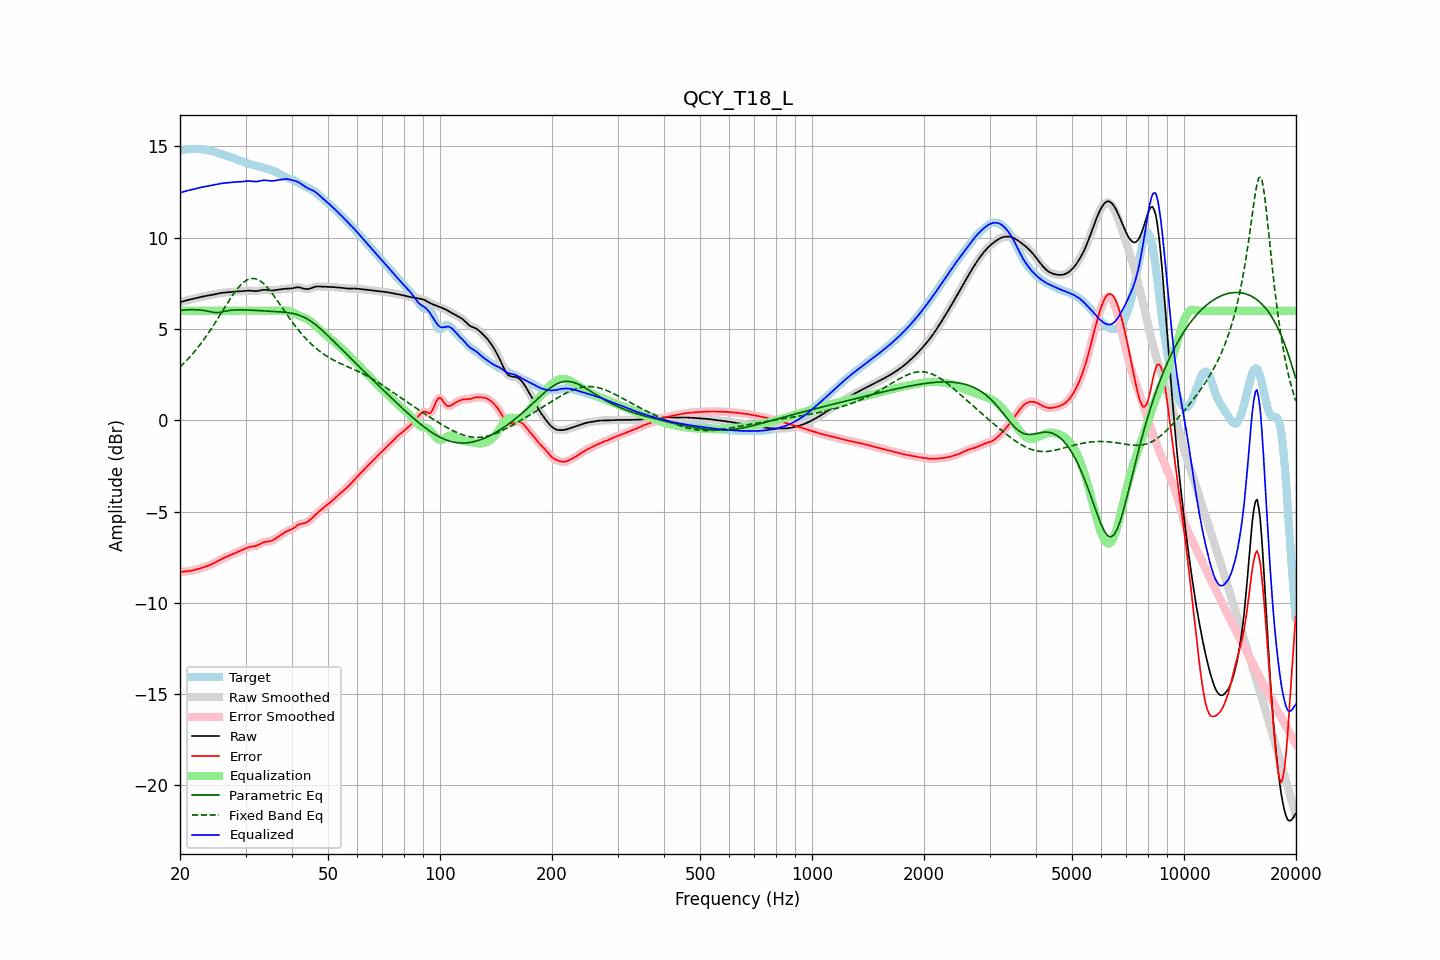

Values plotted in this chart, from the file beside it:
frequency, raw, error, smoothed, error_smoothed, equalization, parametric_eq, fixed_band_eq, equalized_raw, equalized_smoothed, target
20.00, 6.47, -8.30, 6.47, -8.30, 6.00, 6.02, 2.92, 12.47, 12.47, 14.77
20.20, 6.49, -8.30, 6.49, -8.30, 6.00, 6.03, 3.01, 12.49, 12.49, 14.79
20.40, 6.52, -8.29, 6.52, -8.29, 6.00, 6.04, 3.09, 12.52, 12.52, 14.81
20.61, 6.54, -8.28, 6.54, -8.28, 6.00, 6.04, 3.18, 12.54, 12.54, 14.83
20.81, 6.57, -8.27, 6.57, -8.27, 6.00, 6.05, 3.27, 12.57, 12.57, 14.84
21.02, 6.59, -8.26, 6.59, -8.26, 6.00, 6.05, 3.36, 12.59, 12.59, 14.85
21.23, 6.61, -8.25, 6.61, -8.25, 6.00, 6.06, 3.46, 12.61, 12.61, 14.86
21.44, 6.63, -8.23, 6.63, -8.23, 6.00, 6.06, 3.56, 12.63, 12.63, 14.87
21.66, 6.65, -8.22, 6.65, -8.22, 6.00, 6.06, 3.65, 12.65, 12.65, 14.87
21.87, 6.67, -8.20, 6.67, -8.20, 6.00, 6.06, 3.76, 12.67, 12.67, 14.87
22.09, 6.69, -8.18, 6.69, -8.18, 6.00, 6.06, 3.87, 12.69, 12.69, 14.87
22.31, 6.71, -8.15, 6.71, -8.15, 6.00, 6.05, 3.98, 12.71, 12.71, 14.87
22.54, 6.74, -8.12, 6.74, -8.12, 6.00, 6.05, 4.09, 12.74, 12.74, 14.86
22.76, 6.76, -8.10, 6.76, -8.10, 6.00, 6.04, 4.20, 12.76, 12.76, 14.85
22.99, 6.77, -8.07, 6.77, -8.07, 6.00, 6.03, 4.32, 12.77, 12.77, 14.84
23.22, 6.79, -8.04, 6.79, -8.04, 6.00, 6.01, 4.44, 12.79, 12.79, 14.83
23.45, 6.81, -8.01, 6.81, -8.01, 6.00, 6.00, 4.57, 12.81, 12.81, 14.82
23.69, 6.82, -7.98, 6.82, -7.98, 6.00, 5.98, 4.70, 12.82, 12.82, 14.80
23.92, 6.84, -7.94, 6.84, -7.94, 6.00, 5.96, 4.82, 12.84, 12.84, 14.78
24.16, 6.86, -7.91, 6.86, -7.91, 6.00, 5.94, 4.96, 12.86, 12.86, 14.76
24.40, 6.87, -7.87, 6.87, -7.87, 6.00, 5.93, 5.09, 12.87, 12.87, 14.74
24.65, 6.89, -7.83, 6.89, -7.83, 6.00, 5.91, 5.23, 12.89, 12.89, 14.72
24.89, 6.91, -7.78, 6.91, -7.78, 6.00, 5.90, 5.36, 12.91, 12.91, 14.69
25.14, 6.93, -7.73, 6.93, -7.73, 6.00, 5.90, 5.50, 12.93, 12.93, 14.66
25.39, 6.95, -7.69, 6.95, -7.69, 6.00, 5.90, 5.64, 12.95, 12.95, 14.64
25.65, 6.96, -7.64, 6.96, -7.64, 6.00, 5.92, 5.79, 12.96, 12.96, 14.61
25.91, 6.98, -7.60, 6.98, -7.60, 6.00, 5.93, 5.93, 12.98, 12.98, 14.58
26.16, 6.99, -7.56, 6.99, -7.56, 6.00, 5.95, 6.07, 12.99, 12.99, 14.54
26.43, 7.00, -7.51, 7.00, -7.51, 6.00, 5.97, 6.21, 13.00, 13.00, 14.51
26.69, 7.01, -7.47, 7.01, -7.47, 6.00, 5.99, 6.35, 13.01, 13.01, 14.48
26.96, 7.01, -7.44, 7.01, -7.44, 6.00, 6.01, 6.49, 13.01, 13.01, 14.45
27.23, 7.02, -7.40, 7.02, -7.40, 6.00, 6.02, 6.63, 13.02, 13.02, 14.42
27.50, 7.04, -7.36, 7.04, -7.36, 6.00, 6.03, 6.76, 13.04, 13.04, 14.39
27.77, 7.05, -7.32, 7.05, -7.32, 6.00, 6.04, 6.89, 13.05, 13.05, 14.36
28.05, 7.05, -7.28, 7.05, -7.28, 6.00, 6.04, 7.01, 13.05, 13.05, 14.33
28.33, 7.06, -7.24, 7.06, -7.24, 6.00, 6.05, 7.13, 13.06, 13.06, 14.30
28.62, 7.06, -7.20, 7.06, -7.20, 6.00, 6.05, 7.24, 13.06, 13.06, 14.27
28.90, 7.07, -7.16, 7.07, -7.16, 6.00, 6.05, 7.34, 13.07, 13.07, 14.23
29.19, 7.07, -7.12, 7.07, -7.12, 6.00, 6.05, 7.43, 13.07, 13.07, 14.19
29.48, 7.07, -7.09, 7.07, -7.08, 6.00, 6.05, 7.52, 13.07, 13.07, 14.16
29.78, 7.08, -7.05, 7.08, -7.05, 6.00, 6.05, 7.59, 13.08, 13.08, 14.13
30.08, 7.09, -7.01, 7.09, -7.01, 6.00, 6.04, 7.65, 13.09, 13.09, 14.10
30.38, 7.10, -6.97, 7.10, -6.97, 6.00, 6.04, 7.70, 13.10, 13.10, 14.07
30.68, 7.10, -6.94, 7.10, -6.95, 6.00, 6.04, 7.73, 13.10, 13.10, 14.05
30.99, 7.10, -6.92, 7.10, -6.92, 6.00, 6.03, 7.76, 13.10, 13.10, 14.02
31.30, 7.09, -6.91, 7.09, -6.91, 6.00, 6.03, 7.77, 13.09, 13.09, 14.00
31.61, 7.08, -6.89, 7.08, -6.89, 6.00, 6.02, 7.77, 13.08, 13.08, 13.97
31.93, 7.07, -6.88, 7.08, -6.88, 6.00, 6.02, 7.75, 13.07, 13.08, 13.95
32.24, 7.08, -6.85, 7.08, -6.85, 6.00, 6.01, 7.72, 13.08, 13.08, 13.93
32.57, 7.09, -6.81, 7.10, -6.81, 6.00, 6.01, 7.68, 13.09, 13.10, 13.91
32.89, 7.12, -6.77, 7.12, -6.77, 6.00, 6.00, 7.63, 13.12, 13.12, 13.88
33.22, 7.13, -6.72, 7.13, -6.72, 6.00, 6.00, 7.56, 13.13, 13.13, 13.86
33.55, 7.15, -6.68, 7.14, -6.69, 6.00, 5.99, 7.49, 13.15, 13.14, 13.83
33.89, 7.14, -6.66, 7.14, -6.66, 6.00, 5.99, 7.40, 13.14, 13.14, 13.80
34.23, 7.13, -6.64, 7.13, -6.65, 6.00, 5.98, 7.31, 13.13, 13.13, 13.78
34.57, 7.12, -6.63, 7.12, -6.63, 6.00, 5.98, 7.21, 13.12, 13.12, 13.75
34.92, 7.11, -6.62, 7.11, -6.62, 6.00, 5.97, 7.10, 13.11, 13.11, 13.73
35.27, 7.11, -6.59, 7.11, -6.59, 6.00, 5.97, 6.99, 13.11, 13.11, 13.70
35.62, 7.11, -6.55, 7.12, -6.55, 6.00, 5.96, 6.87, 13.11, 13.12, 13.67
35.97, 7.13, -6.50, 7.13, -6.50, 6.00, 5.96, 6.75, 13.13, 13.13, 13.63
... 635 more rows
